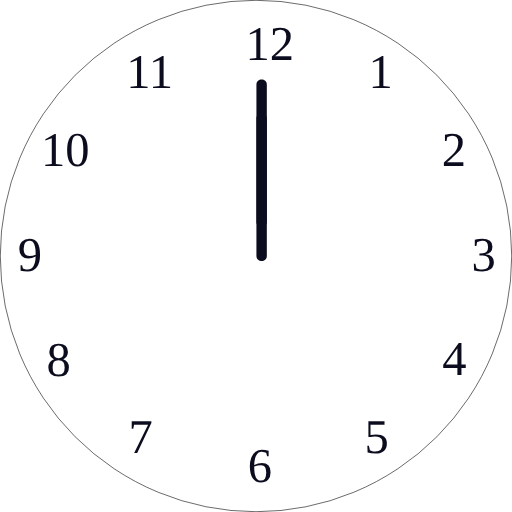
t = 0.00 s
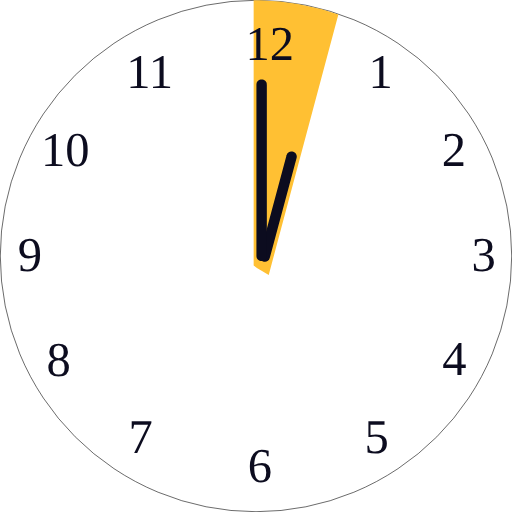
t = 0.88 s
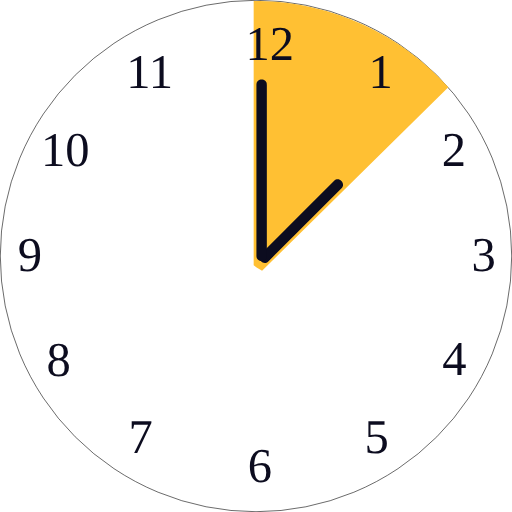
t = 1.63 s
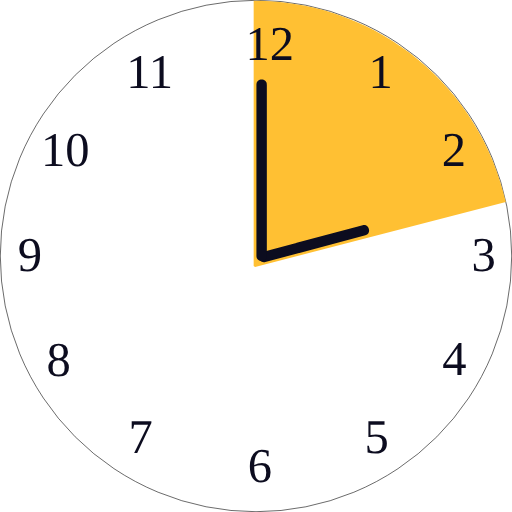
t = 2.50 s
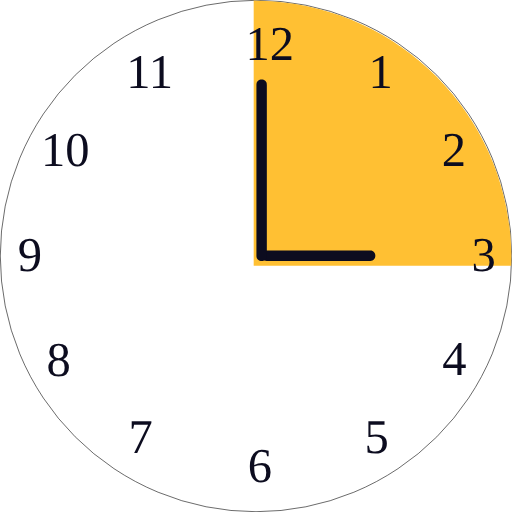
t = 3.38 s
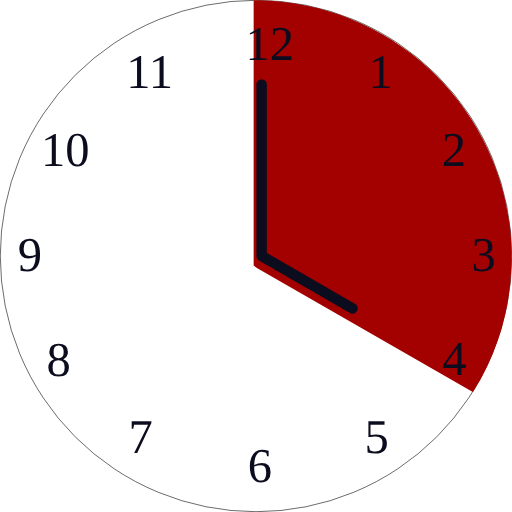
t = 4.25 s

The animated SVG that drew these frames (rendered in a browser with its animation timeline set to each time). Animation: 9 SMIL elements (animate=9); one cycle of 5.00 s, repeats indefinitely.

<svg xmlns="http://www.w3.org/2000/svg" viewBox="0 0 878.04 878.04">
  <g id="f68cf98c-fd92-458a-b602-cd8f95029a03" data-name="Camada 2">
    <g id="b961b340-2794-4cf3-b43e-8877258b4d6d" data-name="relogio_9">
      <g>
        <circle cx="439.02" cy="439.02" r="438.52" fill="#fff" stroke="#000" stroke-miterlimit="10"/>
        <path d="M877.5,434.81C874.48,197.75,682.93,5.89,445.08.62,441.74.54,438.38.5,435,.5V455.35l5,3.7,2.09,1.54,2.94,1.69,365.82,210,.26.12a435.66,435.66,0,0,0,66.06-215.25c.07-1.88.13-3.77.18-5.65s.08-3.78.1-5.67,0-3.55,0-5.33S877.53,436.71,877.5,434.81Z" fill="#a30100"/>
        <path d="M446.24,447.85l153.88,88.84,9-15.42L507.69,462.7c-10-5.75-19,9.67-9,15.42l101.45,58.57c10,5.76,19-9.67,9-15.42L455.25,432.43c-10-5.76-19,9.67-9,15.42Z" fill="#0c0c1f"/>
        <path d="M439.75,145.15v293.7c0,11.5,17.85,11.51,17.85,0V145.15c0-11.5-17.85-11.52-17.85,0Z" fill="#0c0c1f"/>
        <g>
          <text transform="translate(420.91 102.35)" font-size="83.3" fill="#0c0c1f" font-family="Circula-Medium, Circula" font-weight="500">12</text>
          <text transform="translate(216.43 151.21)" font-size="83.3" fill="#0c0c1f" font-family="Circula-Medium, Circula" font-weight="500">11</text>
          <text transform="translate(70.21 285.34)" font-size="83.3" fill="#0c0c1f" font-family="Circula-Medium, Circula" font-weight="500">10</text>
          <text transform="translate(30.62 464.34)" font-size="83.3" fill="#0c0c1f" font-family="Circula-Medium, Circula" font-weight="500">9</text>
          <text transform="translate(79.69 644.35)" font-size="83.3" fill="#0c0c1f" font-family="Circula-Medium, Circula" font-weight="500">8</text>
          <text transform="translate(220.25 777.31)" font-size="83.3" fill="#0c0c1f" font-family="Circula-Medium, Circula" font-weight="500">7</text>
          <text transform="translate(424.96 826.35)" font-size="83.3" fill="#0c0c1f" font-family="Circula-Medium, Circula" font-weight="500">6</text>
          <text transform="translate(625.17 777.31)" font-size="83.3" fill="#0c0c1f" font-family="Circula-Medium, Circula" font-weight="500">5</text>
          <text transform="translate(758.51 643.35)" font-size="83.3" fill="#0c0c1f" font-family="Circula-Medium, Circula" font-weight="500">4</text>
          <text transform="translate(808.59 464.35)" font-size="83.3" fill="#0c0c1f" font-family="Circula-Medium, Circula" font-weight="500">3</text>
          <text transform="translate(757.76 285.35)" font-size="83.3" fill="#0c0c1f" font-family="Circula-Medium, Circula" font-weight="500">2</text>
          <text transform="translate(632 151.38)" font-size="83.3" fill="#0c0c1f" font-family="Circula-Medium, Circula" font-weight="500">1</text>
        </g>
      </g>
    
    <animate
            id="frame9"
            attributeName="display"
            values="none;none;none;none;none;none;none;none;inline;none"
            keyTimes="0;0.1;0.2;0.3;0.4;0.5;0.6;0.7;0.8;1"
            dur="5s"
            begin="0s"
            repeatCount="indefinite"/>
    
    </g>
    <g id="f636345a-974c-485c-a871-c94e6ff3c99f" data-name="relogio_8">
      <g>
        <circle cx="439.02" cy="439.02" r="438.52" fill="#fff" stroke="#000" stroke-miterlimit="10"/>
        <path d="M858,567.72a437.12,437.12,0,0,0,18.21-109.89c.07-1.88.13-3.77.18-5.65s.08-3.78.1-5.67,0-3.55,0-5.33,0-3.79,0-5.69C873.49,198.43,682.37,6.57,445.06,1.3q-5-.12-10-.12V456" fill="#ffc033"/>
        <path d="M446.17,447.43l171.63,46,4.75-17.22L509.4,445.88c-11.12-3-15.86,14.25-4.75,17.22L617.8,493.42c11.11,3,15.85-14.24,4.75-17.22l-171.64-46c-11.11-3-15.85,14.25-4.74,17.22Z" fill="#0c0c1f"/>
        <path d="M439.75,145.15v293.7c0,11.5,17.85,11.51,17.85,0V145.15c0-11.5-17.85-11.52-17.85,0Z" fill="#0c0c1f"/>
        <g>
          <text transform="translate(420.91 102.35)" font-size="83.3" fill="#0c0c1f" font-family="Circula-Medium, Circula" font-weight="500">12</text>
          <text transform="translate(216.43 151.21)" font-size="83.3" fill="#0c0c1f" font-family="Circula-Medium, Circula" font-weight="500">11</text>
          <text transform="translate(70.21 285.34)" font-size="83.3" fill="#0c0c1f" font-family="Circula-Medium, Circula" font-weight="500">10</text>
          <text transform="translate(30.62 464.34)" font-size="83.3" fill="#0c0c1f" font-family="Circula-Medium, Circula" font-weight="500">9</text>
          <text transform="translate(79.69 644.35)" font-size="83.3" fill="#0c0c1f" font-family="Circula-Medium, Circula" font-weight="500">8</text>
          <text transform="translate(220.25 777.31)" font-size="83.3" fill="#0c0c1f" font-family="Circula-Medium, Circula" font-weight="500">7</text>
          <text transform="translate(424.96 826.35)" font-size="83.3" fill="#0c0c1f" font-family="Circula-Medium, Circula" font-weight="500">6</text>
          <text transform="translate(625.17 777.31)" font-size="83.3" fill="#0c0c1f" font-family="Circula-Medium, Circula" font-weight="500">5</text>
          <text transform="translate(758.51 643.35)" font-size="83.3" fill="#0c0c1f" font-family="Circula-Medium, Circula" font-weight="500">4</text>
          <text transform="translate(808.59 464.35)" font-size="83.3" fill="#0c0c1f" font-family="Circula-Medium, Circula" font-weight="500">3</text>
          <text transform="translate(757.76 285.35)" font-size="83.3" fill="#0c0c1f" font-family="Circula-Medium, Circula" font-weight="500">2</text>
          <text transform="translate(632 151.38)" font-size="83.3" fill="#0c0c1f" font-family="Circula-Medium, Circula" font-weight="500">1</text>
        </g>
      </g>
    
    <animate
            id="frame8"
            attributeName="display"
            values="none;none;none;none;none;none;none;inline;none;none"
            keyTimes="0;0.1;0.2;0.3;0.4;0.5;0.6;0.7;0.8;1"
            dur="5s"
            begin="0s"
            repeatCount="indefinite"/>
    
    </g>
    <g id="ab336df8-30c9-4c26-b483-57651a5c8caa" data-name="relogio_7">
      <g>
        <circle cx="439.02" cy="439.02" r="438.52" fill="#fff" stroke="#000" stroke-miterlimit="10"/>
        <path d="M876.74,452c0-1.89.08-3.78.1-5.67s0-3.55,0-5.33,0-3.79,0-5.69C873.82,198.28,682.56,6.42,445.06,1.15q-5-.12-10-.12V455.88H876.61C876.66,454.59,876.7,453.31,876.74,452Z" fill="#ffc033"/>
        <path d="M457.37,447.6H635.06V429.74H517.92c-11.49,0-11.51,17.86,0,17.86H635.06c11.49,0,11.51-17.86,0-17.86H457.37c-11.49,0-11.51,17.86,0,17.86Z" fill="#0c0c1f"/>
        <path d="M439.75,145.15v293.7c0,11.5,17.85,11.51,17.85,0V145.15c0-11.5-17.85-11.52-17.85,0Z" fill="#0c0c1f"/>
        <g>
          <text transform="translate(420.91 102.35)" font-size="83.3" fill="#0c0c1f" font-family="Circula-Medium, Circula" font-weight="500">12</text>
          <text transform="translate(216.43 151.21)" font-size="83.3" fill="#0c0c1f" font-family="Circula-Medium, Circula" font-weight="500">11</text>
          <text transform="translate(70.21 285.34)" font-size="83.3" fill="#0c0c1f" font-family="Circula-Medium, Circula" font-weight="500">10</text>
          <text transform="translate(30.62 464.34)" font-size="83.3" fill="#0c0c1f" font-family="Circula-Medium, Circula" font-weight="500">9</text>
          <text transform="translate(79.69 644.35)" font-size="83.3" fill="#0c0c1f" font-family="Circula-Medium, Circula" font-weight="500">8</text>
          <text transform="translate(220.25 777.31)" font-size="83.3" fill="#0c0c1f" font-family="Circula-Medium, Circula" font-weight="500">7</text>
          <text transform="translate(424.96 826.35)" font-size="83.3" fill="#0c0c1f" font-family="Circula-Medium, Circula" font-weight="500">6</text>
          <text transform="translate(625.17 777.31)" font-size="83.3" fill="#0c0c1f" font-family="Circula-Medium, Circula" font-weight="500">5</text>
          <text transform="translate(758.51 643.35)" font-size="83.3" fill="#0c0c1f" font-family="Circula-Medium, Circula" font-weight="500">4</text>
          <text transform="translate(808.59 464.35)" font-size="83.3" fill="#0c0c1f" font-family="Circula-Medium, Circula" font-weight="500">3</text>
          <text transform="translate(757.76 285.35)" font-size="83.3" fill="#0c0c1f" font-family="Circula-Medium, Circula" font-weight="500">2</text>
          <text transform="translate(632 151.38)" font-size="83.3" fill="#0c0c1f" font-family="Circula-Medium, Circula" font-weight="500">1</text>
        </g>
      </g>
    
    <animate
            id="frame7"
            attributeName="display"
            values="none;none;none;none;none;none;inline;none;none;none"
            keyTimes="0;0.1;0.2;0.3;0.4;0.5;0.6;0.7;0.8;1"
            dur="5s"
            begin="0s"
            repeatCount="indefinite"/>
    
    </g>
    <g id="e41ddc6f-9257-42fb-b8d7-da951141cca6" data-name="relogio_6">
      <g>
        <circle cx="439.02" cy="439.02" r="438.52" fill="#fff" stroke="#000" stroke-miterlimit="10"/>
        <path d="M445.08,1.25c-3.34-.08-6.7-.12-10.06-.12V456l2.43,1.79,430-111.32C824.57,152.08,652.42,5.84,445.08,1.25Z" fill="#ffc033"/>
        <path d="M455.05,449.38l171.63-46c11.09-3,6.39-20.21-4.74-17.23L508.79,416.49c-11.09,3-6.39,20.21,4.75,17.22L626.68,403.4l-4.74-17.23-171.63,46c-11.1,3-6.39,20.21,4.74,17.22Z" fill="#0c0c1f"/>
        <path d="M439.75,145.15v293.7c0,11.5,17.85,11.51,17.85,0V145.15c0-11.5-17.85-11.52-17.85,0Z" fill="#0c0c1f"/>
        <g>
          <text transform="translate(420.91 102.35)" font-size="83.3" fill="#0c0c1f" font-family="Circula-Medium, Circula" font-weight="500">12</text>
          <text transform="translate(216.43 151.21)" font-size="83.3" fill="#0c0c1f" font-family="Circula-Medium, Circula" font-weight="500">11</text>
          <text transform="translate(70.21 285.34)" font-size="83.3" fill="#0c0c1f" font-family="Circula-Medium, Circula" font-weight="500">10</text>
          <text transform="translate(30.61 464.34)" font-size="83.3" fill="#0c0c1f" font-family="Circula-Medium, Circula" font-weight="500">9</text>
          <text transform="translate(79.69 644.35)" font-size="83.3" fill="#0c0c1f" font-family="Circula-Medium, Circula" font-weight="500">8</text>
          <text transform="translate(220.25 777.31)" font-size="83.3" fill="#0c0c1f" font-family="Circula-Medium, Circula" font-weight="500">7</text>
          <text transform="translate(424.96 826.35)" font-size="83.3" fill="#0c0c1f" font-family="Circula-Medium, Circula" font-weight="500">6</text>
          <text transform="translate(625.17 777.31)" font-size="83.3" fill="#0c0c1f" font-family="Circula-Medium, Circula" font-weight="500">5</text>
          <text transform="translate(758.51 643.35)" font-size="83.3" fill="#0c0c1f" font-family="Circula-Medium, Circula" font-weight="500">4</text>
          <text transform="translate(808.59 464.35)" font-size="83.3" fill="#0c0c1f" font-family="Circula-Medium, Circula" font-weight="500">3</text>
          <text transform="translate(757.76 285.35)" font-size="83.3" fill="#0c0c1f" font-family="Circula-Medium, Circula" font-weight="500">2</text>
          <text transform="translate(632 151.38)" font-size="83.3" fill="#0c0c1f" font-family="Circula-Medium, Circula" font-weight="500">1</text>
        </g>
      </g>
    
    <animate
            id="frame6"
            attributeName="display"
            values="none;none;none;none;none;inline;none;none;none;none"
            keyTimes="0;0.1;0.2;0.3;0.4;0.5;0.6;0.7;0.8;1"
            dur="5s"
            begin="0s"
            repeatCount="indefinite"/>
    
    </g>
    <g id="ae3fa449-5ee7-42d1-9c6d-2163c7f11053" data-name="relogio_5">
      <g>
        <circle cx="439.02" cy="439.02" r="438.52" fill="#fff" stroke="#000" stroke-miterlimit="10"/>
        <path d="M445.09,1.69q-5-.12-10.07-.12V456.42l5,3.7,2.09,1.54,2.9,1.67L832.73,247.24A443.39,443.39,0,0,0,445.09,1.69Z" fill="#ffc033"/>
        <path d="M439.75,145.15v293.7c0,11.5,17.85,11.51,17.85,0V145.15c0-11.5-17.85-11.52-17.85,0Z" fill="#0c0c1f"/>
        <path d="M457.38,448.92l153.88-88.84c10-5.75,1-21.19-9-15.43L500.8,403.22c-9.95,5.75-1,21.19,9,15.43l101.45-58.57-9-15.43L448.36,433.5c-9.95,5.74-1,21.18,9,15.42Z" fill="#0c0c1f"/>
        <g>
          <text transform="translate(420.91 102.35)" font-size="83.3" fill="#0c0c1f" font-family="Circula-Medium, Circula" font-weight="500">12</text>
          <text transform="translate(216.43 151.21)" font-size="83.3" fill="#0c0c1f" font-family="Circula-Medium, Circula" font-weight="500">11</text>
          <text transform="translate(70.21 285.34)" font-size="83.3" fill="#0c0c1f" font-family="Circula-Medium, Circula" font-weight="500">10</text>
          <text transform="translate(30.62 464.34)" font-size="83.3" fill="#0c0c1f" font-family="Circula-Medium, Circula" font-weight="500">9</text>
          <text transform="translate(79.69 644.35)" font-size="83.3" fill="#0c0c1f" font-family="Circula-Medium, Circula" font-weight="500">8</text>
          <text transform="translate(220.25 777.31)" font-size="83.3" fill="#0c0c1f" font-family="Circula-Medium, Circula" font-weight="500">7</text>
          <text transform="translate(424.96 826.35)" font-size="83.3" fill="#0c0c1f" font-family="Circula-Medium, Circula" font-weight="500">6</text>
          <text transform="translate(625.17 777.31)" font-size="83.3" fill="#0c0c1f" font-family="Circula-Medium, Circula" font-weight="500">5</text>
          <text transform="translate(758.51 643.35)" font-size="83.3" fill="#0c0c1f" font-family="Circula-Medium, Circula" font-weight="500">4</text>
          <text transform="translate(808.59 464.35)" font-size="83.3" fill="#0c0c1f" font-family="Circula-Medium, Circula" font-weight="500">3</text>
          <text transform="translate(757.76 285.35)" font-size="83.3" fill="#0c0c1f" font-family="Circula-Medium, Circula" font-weight="500">2</text>
          <text transform="translate(632 151.38)" font-size="83.3" fill="#0c0c1f" font-family="Circula-Medium, Circula" font-weight="500">1</text>
        </g>
      </g>
    
    <animate
            id="frame5"
            attributeName="display"
            values="none;none;none;none;inline;none;none;none;none;none"
            keyTimes="0;0.1;0.2;0.3;0.4;0.5;0.6;0.7;0.8;1"
            dur="5s"
            begin="0s"
            repeatCount="indefinite"/>
    
    </g>
    <g id="b3658ca4-e889-4882-923e-54da037920ae" data-name="relogio_4">
      <g>
        <circle cx="439.02" cy="439.02" r="438.52" fill="#fff" stroke="#000" stroke-miterlimit="10"/>
        <path d="M445.14,1.69c-3.36-.08-6.74-.12-10.12-.12V455l5.06,3.69,2.11,1.54,2.95,1.68,4.31,2.45L768.84,149.81A447.06,447.06,0,0,0,445.14,1.69Z" fill="#ffc033"/>
        <path d="M460.08,448.29,585.72,322.64,573.09,310l-82.83,82.83c-8.14,8.14,4.49,20.77,12.63,12.63l82.83-82.83c8.14-8.13-4.49-20.77-12.63-12.63L447.45,435.66c-8.14,8.13,4.49,20.77,12.63,12.63Z" fill="#0c0c1f"/>
        <path d="M439.75,145.15v293.7c0,11.5,17.85,11.51,17.85,0V145.15c0-11.5-17.85-11.52-17.85,0Z" fill="#0c0c1f"/>
        <g>
          <text transform="translate(420.91 102.35)" font-size="83.3" fill="#0c0c1f" font-family="Circula-Medium, Circula" font-weight="500">12</text>
          <text transform="translate(216.43 151.21)" font-size="83.3" fill="#0c0c1f" font-family="Circula-Medium, Circula" font-weight="500">11</text>
          <text transform="translate(70.21 285.34)" font-size="83.3" fill="#0c0c1f" font-family="Circula-Medium, Circula" font-weight="500">10</text>
          <text transform="translate(30.62 464.34)" font-size="83.3" fill="#0c0c1f" font-family="Circula-Medium, Circula" font-weight="500">9</text>
          <text transform="translate(79.69 644.35)" font-size="83.3" fill="#0c0c1f" font-family="Circula-Medium, Circula" font-weight="500">8</text>
          <text transform="translate(220.25 777.31)" font-size="83.3" fill="#0c0c1f" font-family="Circula-Medium, Circula" font-weight="500">7</text>
          <text transform="translate(424.96 826.35)" font-size="83.3" fill="#0c0c1f" font-family="Circula-Medium, Circula" font-weight="500">6</text>
          <text transform="translate(625.17 777.31)" font-size="83.3" fill="#0c0c1f" font-family="Circula-Medium, Circula" font-weight="500">5</text>
          <text transform="translate(758.51 643.35)" font-size="83.3" fill="#0c0c1f" font-family="Circula-Medium, Circula" font-weight="500">4</text>
          <text transform="translate(808.59 464.35)" font-size="83.3" fill="#0c0c1f" font-family="Circula-Medium, Circula" font-weight="500">3</text>
          <text transform="translate(757.76 285.35)" font-size="83.3" fill="#0c0c1f" font-family="Circula-Medium, Circula" font-weight="500">2</text>
          <text transform="translate(632 151.38)" font-size="83.3" fill="#0c0c1f" font-family="Circula-Medium, Circula" font-weight="500">1</text>
        </g>
      </g>
    
    <animate
            id="frame4"
            attributeName="display"
            values="none;none;none;inline;none;none;none;none;none;none"
            keyTimes="0;0.1;0.2;0.3;0.4;0.5;0.6;0.7;0.8;1"
            dur="5s"
            begin="0s"
            repeatCount="indefinite"/>
    
    </g>
    <g id="a29c5158-530d-4174-afd9-f45e519bf1f2" data-name="relogio_3">
      <g>
        <circle cx="439.02" cy="439.02" r="438.52" fill="#fff" stroke="#000" stroke-miterlimit="10"/>
        <path d="M445.2,1.69c-3.38-.08-6.78-.12-10.18-.12v456l5.09,3.71,2.12,1.54,3,1.69,8.28,4.71L684.08,76A450.59,450.59,0,0,0,445.2,1.69Z" fill="#ffc033"/>
        <path d="M461.86,447.22l88.85-153.88c5.75-10-9.67-19-15.43-9L476.72,385.78c-5.76,10,9.66,19,15.42,9l58.57-101.45-15.43-9L446.44,438.21c-5.76,10,9.67,19,15.42,9Z" fill="#0c0c1f"/>
        <path d="M439.75,145.15v293.7c0,11.5,17.85,11.51,17.85,0V145.15c0-11.5-17.85-11.52-17.85,0Z" fill="#0c0c1f"/>
        <g>
          <text transform="translate(420.91 102.35)" font-size="83.3" fill="#0c0c1f" font-family="Circula-Medium, Circula" font-weight="500">12</text>
          <text transform="translate(216.43 151.21)" font-size="83.3" fill="#0c0c1f" font-family="Circula-Medium, Circula" font-weight="500">11</text>
          <text transform="translate(70.21 285.34)" font-size="83.3" fill="#0c0c1f" font-family="Circula-Medium, Circula" font-weight="500">10</text>
          <text transform="translate(30.61 464.34)" font-size="83.3" fill="#0c0c1f" font-family="Circula-Medium, Circula" font-weight="500">9</text>
          <text transform="translate(79.69 644.35)" font-size="83.3" fill="#0c0c1f" font-family="Circula-Medium, Circula" font-weight="500">8</text>
          <text transform="translate(220.25 777.31)" font-size="83.3" fill="#0c0c1f" font-family="Circula-Medium, Circula" font-weight="500">7</text>
          <text transform="translate(424.96 826.35)" font-size="83.3" fill="#0c0c1f" font-family="Circula-Medium, Circula" font-weight="500">6</text>
          <text transform="translate(625.17 777.31)" font-size="83.3" fill="#0c0c1f" font-family="Circula-Medium, Circula" font-weight="500">5</text>
          <text transform="translate(758.51 643.35)" font-size="83.3" fill="#0c0c1f" font-family="Circula-Medium, Circula" font-weight="500">4</text>
          <text transform="translate(808.59 464.35)" font-size="83.3" fill="#0c0c1f" font-family="Circula-Medium, Circula" font-weight="500">3</text>
          <text transform="translate(757.76 285.35)" font-size="83.3" fill="#0c0c1f" font-family="Circula-Medium, Circula" font-weight="500">2</text>
          <text transform="translate(632 151.38)" font-size="83.3" fill="#0c0c1f" font-family="Circula-Medium, Circula" font-weight="500">1</text>
        </g>
      </g>
    
    <animate
            id="frame3"
            attributeName="display"
            values="none;none;inline;none;none;none;none;none;none;none"
            keyTimes="0;0.1;0.2;0.3;0.4;0.5;0.6;0.7;0.8;1"
            dur="5s"
            begin="0s"
            repeatCount="indefinite"/>
    
    </g>
    <g id="b9f3fba2-5c2c-4faa-8258-3f7a4de2185a" data-name="relogio_2">
      <g>
        <circle cx="439.02" cy="439.02" r="438.52" fill="#fff" stroke="#000" stroke-miterlimit="10"/>
        <path d="M445,.62C441.7.54,438.36.5,435,.5V455.35l5,3.7,2.08,1.54,2.92,1.69,15.85,9.15L580.26,25.05A438.76,438.76,0,0,0,445,.62Z" fill="#ffc033"/>
        <path d="M462.63,442.52l46-171.64c3-11.11-14.25-15.85-17.22-4.74L461.08,379.28c-3,11.12,14.24,15.86,17.22,4.75l30.32-113.15-17.22-4.74-46,171.63c-3,11.11,14.24,15.85,17.22,4.75Z" fill="#0c0c1f"/>
        <path d="M439.75,145.15v293.7c0,11.5,17.85,11.51,17.85,0V145.15c0-11.5-17.85-11.52-17.85,0Z" fill="#0c0c1f"/>
        <g>
          <text transform="translate(420.91 102.35)" font-size="83.3" fill="#0c0c1f" font-family="Circula-Medium, Circula" font-weight="500">12</text>
          <text transform="translate(216.43 151.21)" font-size="83.3" fill="#0c0c1f" font-family="Circula-Medium, Circula" font-weight="500">11</text>
          <text transform="translate(70.21 285.34)" font-size="83.3" fill="#0c0c1f" font-family="Circula-Medium, Circula" font-weight="500">10</text>
          <text transform="translate(30.62 464.34)" font-size="83.3" fill="#0c0c1f" font-family="Circula-Medium, Circula" font-weight="500">9</text>
          <text transform="translate(79.69 644.35)" font-size="83.3" fill="#0c0c1f" font-family="Circula-Medium, Circula" font-weight="500">8</text>
          <text transform="translate(220.25 777.31)" font-size="83.3" fill="#0c0c1f" font-family="Circula-Medium, Circula" font-weight="500">7</text>
          <text transform="translate(424.96 826.35)" font-size="83.3" fill="#0c0c1f" font-family="Circula-Medium, Circula" font-weight="500">6</text>
          <text transform="translate(625.17 777.31)" font-size="83.3" fill="#0c0c1f" font-family="Circula-Medium, Circula" font-weight="500">5</text>
          <text transform="translate(758.51 643.35)" font-size="83.3" fill="#0c0c1f" font-family="Circula-Medium, Circula" font-weight="500">4</text>
          <text transform="translate(808.59 464.35)" font-size="83.3" fill="#0c0c1f" font-family="Circula-Medium, Circula" font-weight="500">3</text>
          <text transform="translate(757.76 285.35)" font-size="83.3" fill="#0c0c1f" font-family="Circula-Medium, Circula" font-weight="500">2</text>
          <text transform="translate(632 151.38)" font-size="83.3" fill="#0c0c1f" font-family="Circula-Medium, Circula" font-weight="500">1</text>
        </g>
      </g>
    
    <animate
            id="frame2"
            attributeName="display"
            values="none;inline;none;none;none;none;none;none;none;none"
            keyTimes="0;0.1;0.2;0.3;0.4;0.5;0.6;0.7;0.8;1"
            dur="5s"
            begin="0s"
            repeatCount="indefinite"/>
    
    </g>
    <g id="bb00f15a-6e20-4918-ae6a-8a707b5d04a0" data-name="relogio_1">
      <g>
        <circle cx="439.02" cy="439.02" r="438.52" fill="#fff" stroke="#000" stroke-miterlimit="10"/>
        <path d="M457.6,380.84V203.16c0-11.5-17.85-11.51-17.85,0V320.3c0,11.49,17.85,11.51,17.85,0V203.16H439.75V380.84c0,11.49,17.85,11.51,17.85,0Z" fill="#0c0c1f"/>
        <path d="M439.75,145.15v293.7c0,11.5,17.85,11.51,17.85,0V145.15c0-11.5-17.85-11.52-17.85,0Z" fill="#0c0c1f"/>
        <g>
          <text transform="translate(420.91 102.35)" font-size="83.3" fill="#0c0c1f" font-family="Circula-Medium, Circula" font-weight="500">12</text>
          <text transform="translate(216.43 151.21)" font-size="83.3" fill="#0c0c1f" font-family="Circula-Medium, Circula" font-weight="500">11</text>
          <text transform="translate(70.21 285.34)" font-size="83.3" fill="#0c0c1f" font-family="Circula-Medium, Circula" font-weight="500">10</text>
          <text transform="translate(30.62 464.34)" font-size="83.3" fill="#0c0c1f" font-family="Circula-Medium, Circula" font-weight="500">9</text>
          <text transform="translate(79.69 644.35)" font-size="83.3" fill="#0c0c1f" font-family="Circula-Medium, Circula" font-weight="500">8</text>
          <text transform="translate(220.25 777.31)" font-size="83.3" fill="#0c0c1f" font-family="Circula-Medium, Circula" font-weight="500">7</text>
          <text transform="translate(424.96 826.35)" font-size="83.3" fill="#0c0c1f" font-family="Circula-Medium, Circula" font-weight="500">6</text>
          <text transform="translate(625.17 777.31)" font-size="83.3" fill="#0c0c1f" font-family="Circula-Medium, Circula" font-weight="500">5</text>
          <text transform="translate(758.51 643.35)" font-size="83.3" fill="#0c0c1f" font-family="Circula-Medium, Circula" font-weight="500">4</text>
          <text transform="translate(808.59 464.35)" font-size="83.3" fill="#0c0c1f" font-family="Circula-Medium, Circula" font-weight="500">3</text>
          <text transform="translate(757.76 285.35)" font-size="83.3" fill="#0c0c1f" font-family="Circula-Medium, Circula" font-weight="500">2</text>
          <text transform="translate(632 151.38)" font-size="83.3" fill="#0c0c1f" font-family="Circula-Medium, Circula" font-weight="500">1</text>
        </g>
      </g>
  
          <animate
            id="frame1"
            attributeName="display"
            values="inline;none;none;none;none;none;none;none;none;none"
            keyTimes="0;0.1;0.2;0.3;0.4;0.5;0.6;0.7;0.8;1"
            dur="5s"
            repeatCount="indefinite"/>

    </g>
  </g>
</svg>
